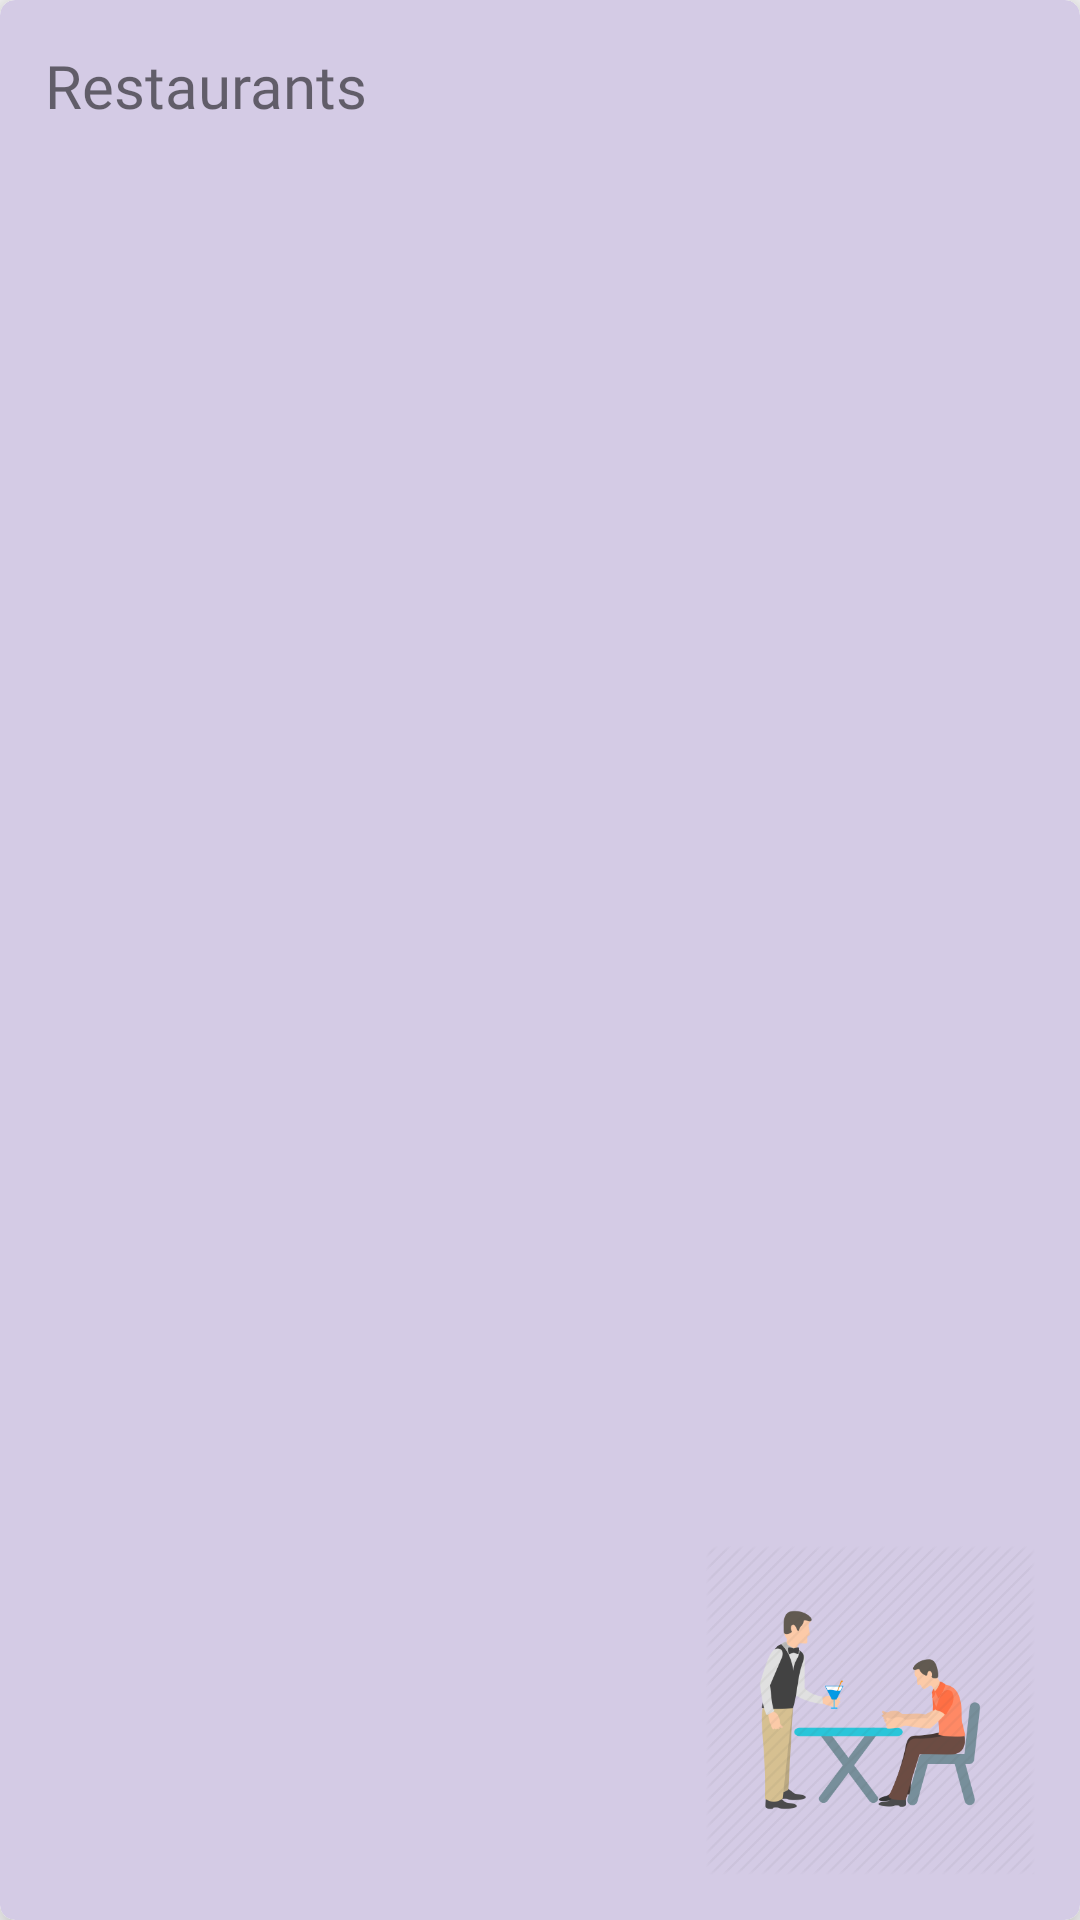

Produce the Android XML layout that renders to this screen, including the resource entries it uses.
<!-- AndroidManifest.xml: application theme AppTheme -->
<!-- res/layout/categories_card_design.xml -->
<?xml version="1.0" encoding="utf-8"?>
<androidx.cardview.widget.CardView xmlns:android="http://schemas.android.com/apk/res/android"
    xmlns:app="http://schemas.android.com/apk/res-auto"
    xmlns:tools="http://schemas.android.com/tools"
    android:layout_width="250dp"
    android:layout_height="150dp"
    android:layout_margin="12dp"
    app:cardCornerRadius="5dp"
    app:cardElevation="8dp">

    <androidx.constraintlayout.widget.ConstraintLayout
        android:id="@+id/categoryBackgroundLayout"
        android:layout_width="match_parent"
        android:layout_height="match_parent"
        android:background="@drawable/card_1"
        android:padding="15dp">

        <TextView
            android:id="@+id/categoryTitle"
            android:layout_width="wrap_content"
            android:layout_height="wrap_content"
            android:fontFamily="@font/brandon_grotesque_black"
            android:text="@string/restaurants"
            android:textSize="20sp"
            app:layout_constraintStart_toStartOf="parent"
            app:layout_constraintTop_toTopOf="parent" />

        <ImageView
            android:id="@+id/categoryImage"
            android:layout_width="110dp"
            android:layout_height="110dp"
            app:layout_constraintBottom_toBottomOf="parent"
            app:layout_constraintEnd_toEndOf="parent"
            app:srcCompat="@drawable/restaurant_image" />

    </androidx.constraintlayout.widget.ConstraintLayout>
</androidx.cardview.widget.CardView>
<!-- resources referenced by this layout -->
<resources>
  <!-- drawable card_1 (drawable) -->
  <?xml version="1.0" encoding="utf-8"?>
  <shape xmlns:android="http://schemas.android.com/apk/res/android">
      <corners
          android:radius="5dp"/>
  
      <solid
          android:color="@color/card1"/>
  </shape>
  <!-- drawable restaurant_image: png bitmap (drawable, 34992 bytes) -->
  <string name="restaurants">Restaurants</string>
  <style name="AppTheme" parent="Theme.AppCompat.Light.NoActionBar">
          
          <item name="colorPrimary">@color/colorPrimary</item>
          <item name="colorPrimaryDark">@color/colorPrimaryDark</item>
          <item name="colorAccent">@color/colorAccent</item>
      </style>
  <color name="card1">#D4CBE5</color>
  <color name="colorPrimary">#FFE400</color>
  <color name="colorPrimaryDark">#FFA600</color>
  <color name="colorAccent">#272727</color>
</resources>
